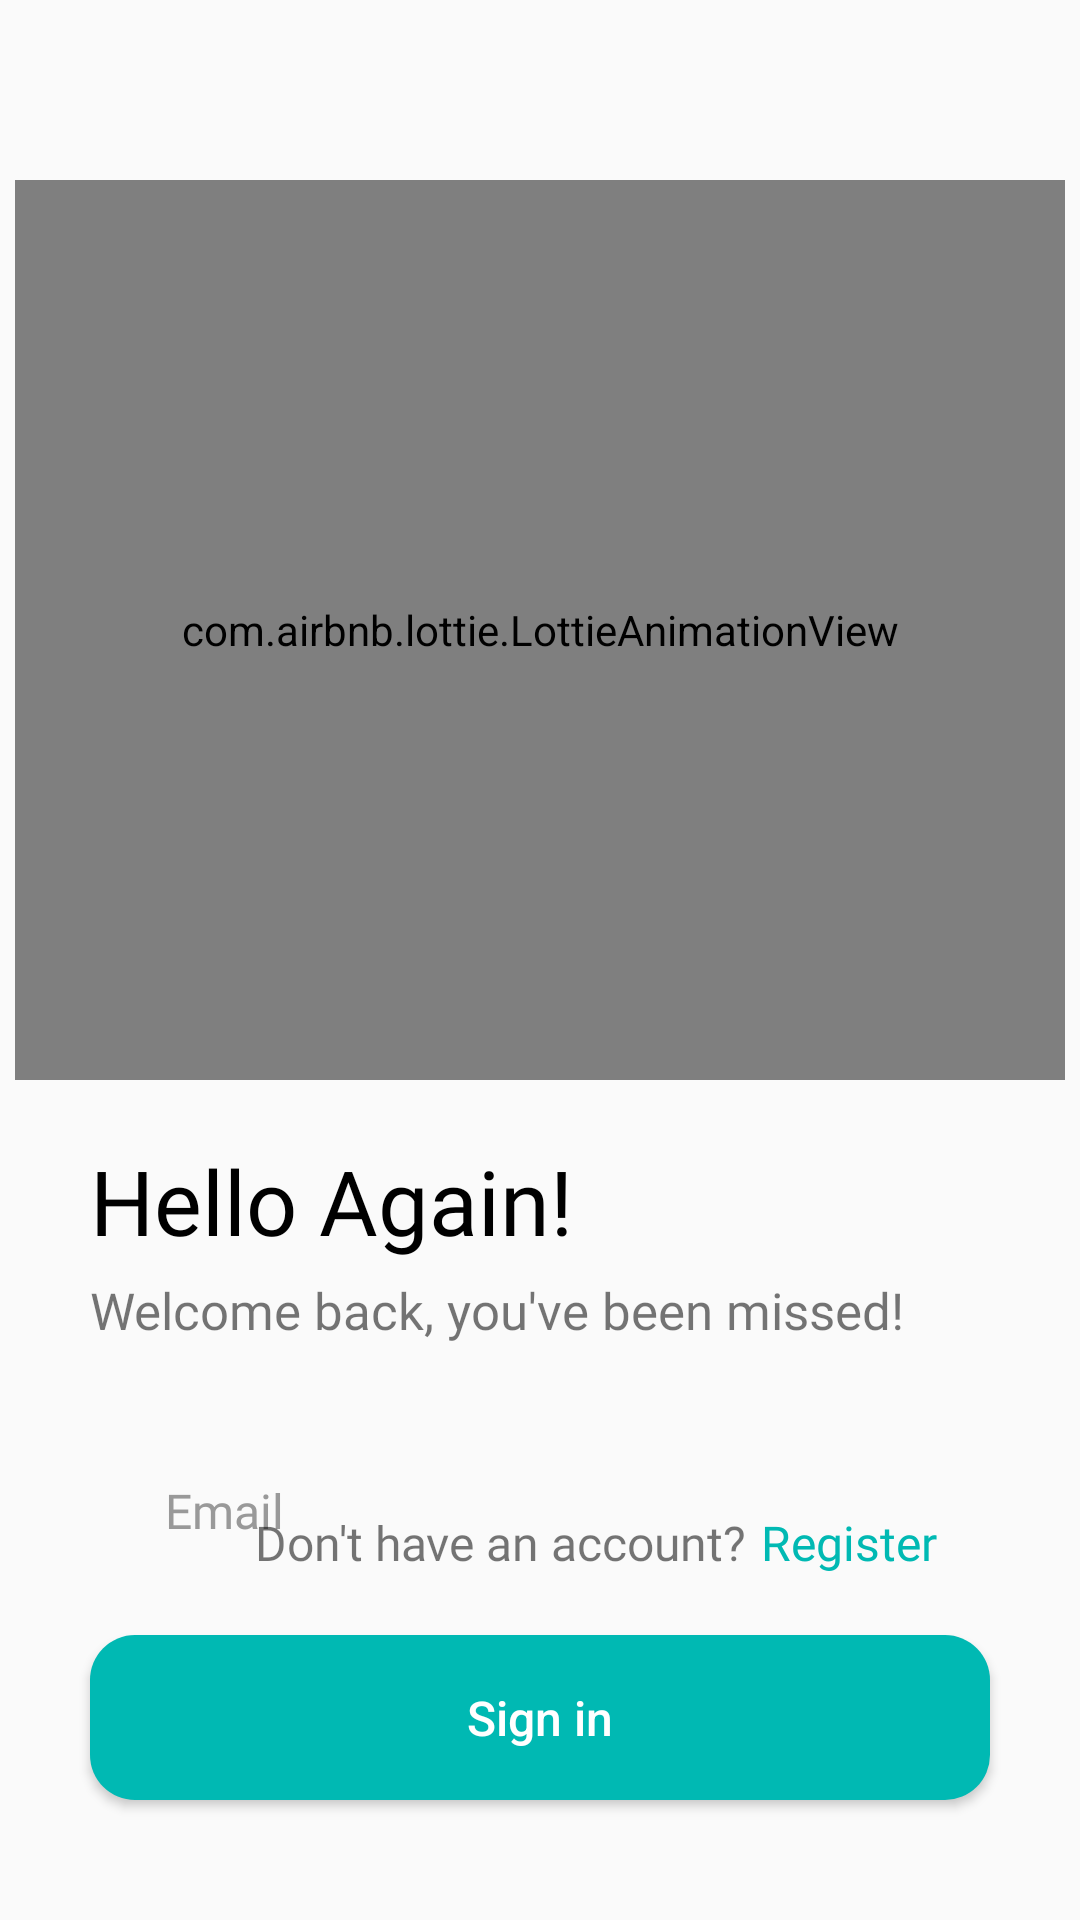

This screen was rendered from an Android layout file. Write that file and the resources it references.
<!-- AndroidManifest.xml: application theme Theme.Challenge4 -->
<!-- res/layout/fragment_login.xml -->
<?xml version="1.0" encoding="utf-8"?>
<androidx.constraintlayout.widget.ConstraintLayout xmlns:android="http://schemas.android.com/apk/res/android"
    xmlns:app="http://schemas.android.com/apk/res-auto"
    xmlns:tools="http://schemas.android.com/tools"
    android:layout_width="match_parent"
    android:layout_height="match_parent"
    tools:context=".Fragments.LoginFragment">

    <com.airbnb.lottie.LottieAnimationView
        android:id="@+id/lottieAnimationView"
        android:layout_width="350dp"
        android:layout_height="300dp"
        android:layout_marginTop="60dp"
        app:layout_constraintEnd_toEndOf="parent"
        app:layout_constraintStart_toStartOf="parent"
        app:layout_constraintTop_toTopOf="parent"
        app:lottie_autoPlay="true"
        app:lottie_loop="true"
        app:lottie_rawRes="@raw/astronaut" />

    <TextView
        android:id="@+id/textView"
        android:layout_width="wrap_content"
        android:layout_height="wrap_content"
        android:layout_marginStart="30dp"
        android:layout_marginTop="20dp"
        android:text="Hello Again!"
        android:fontFamily="@font/nunitobold"
        android:textSize="30sp"
        android:textColor="@color/black"
        app:layout_constraintStart_toStartOf="parent"
        app:layout_constraintTop_toBottomOf="@+id/lottieAnimationView" />

    <TextView
        android:id="@+id/textView2"
        android:layout_width="wrap_content"
        android:layout_height="wrap_content"
        android:layout_marginStart="30dp"
        android:layout_marginTop="5dp"
        android:textSize="17sp"
        android:fontFamily="@font/nunitosemibold"
        android:text="Welcome back, you've been missed!"
        app:layout_constraintStart_toStartOf="parent"
        app:layout_constraintTop_toBottomOf="@+id/textView" />

    <EditText
        android:id="@+id/et_EmailSignIn"
        android:layout_width="match_parent"
        android:layout_height="55dp"
        android:layout_marginStart="30dp"
        android:layout_marginEnd="30dp"
        android:background="@drawable/bg_edittext"
        android:hint="Email"
        android:paddingLeft="25dp"
        android:textColorHint="#999999"
        android:textSize="16sp"
        android:fontFamily="@font/nunitoregular"
        android:layout_marginTop="28dp"
        app:layout_constraintEnd_toEndOf="parent"
        app:layout_constraintStart_toStartOf="parent"
        app:layout_constraintTop_toBottomOf="@+id/textView2" />

    <EditText
        android:id="@+id/et_PassSignIn"
        android:layout_width="match_parent"
        android:layout_height="55dp"
        android:layout_marginStart="30dp"
        android:layout_marginTop="20dp"
        android:layout_marginEnd="30dp"
        android:background="@drawable/bg_edittext"
        android:hint="Password"
        android:paddingLeft="25dp"
        android:textColorHint="#999999"
        android:textSize="16sp"
        android:fontFamily="@font/nunitoregular"
        app:layout_constraintEnd_toEndOf="parent"
        app:layout_constraintStart_toStartOf="parent"
        app:layout_constraintTop_toBottomOf="@+id/et_EmailSignIn" />

    <androidx.appcompat.widget.AppCompatButton
        android:id="@+id/btn_SignIn"
        android:layout_width="match_parent"
        android:layout_height="55dp"
        android:background="@drawable/bg_button"
        android:text="Sign in"
        android:textAllCaps="false"
        android:textColor="@color/white"
        android:textSize="16sp"
        android:layout_marginEnd="30dp"
        android:layout_marginStart="30dp"
        android:layout_marginBottom="40dp"
        app:layout_constraintBottom_toBottomOf="parent"
        app:layout_constraintEnd_toEndOf="parent"
        app:layout_constraintStart_toStartOf="@+id/textView" />

    <TextView
        android:id="@+id/textview3"
        android:layout_width="wrap_content"
        android:layout_height="wrap_content"
        android:text="Don't have an account?"
        android:textSize="16sp"
        android:layout_marginStart="85dp"
        android:layout_marginBottom="20dp"
        android:fontFamily="@font/nunitoregular"
        app:layout_constraintBottom_toTopOf="@+id/btn_SignIn"
        app:layout_constraintStart_toStartOf="parent" />

    <TextView
        android:id="@+id/tv_Register"
        android:layout_width="wrap_content"
        android:layout_height="wrap_content"
        android:text="Register"
        android:textColor="#00B9B3"
        android:textSize="16sp"
        android:fontFamily="@font/nunitosemibold"
        android:layout_marginStart="5dp"
        app:layout_constraintBottom_toBottomOf="@+id/textview3"
        app:layout_constraintStart_toEndOf="@+id/textview3"
        app:layout_constraintTop_toTopOf="@+id/textview3" />

</androidx.constraintlayout.widget.ConstraintLayout>
<!-- resources referenced by this layout -->
<resources>
  <color name="black">#FF000000</color>
  <color name="white">#FFFFFFFF</color>
  <!-- drawable bg_button (drawable) -->
  <?xml version="1.0" encoding="utf-8"?>
  <shape xmlns:android="http://schemas.android.com/apk/res/android">
      <solid android:color="#00B9B3"/>
      <corners android:radius="15dp"/>
  </shape>
  <style name="Theme.Challenge4" parent="Theme.AppCompat.DayNight.NoActionBar">
          
          <item name="colorPrimary">@color/purple_500</item>
          <item name="colorPrimaryVariant">@color/purple_700</item>
          <item name="colorOnPrimary">@color/white</item>
          
          <item name="colorSecondary">@color/teal_200</item>
          <item name="colorSecondaryVariant">@color/teal_700</item>
          <item name="colorOnSecondary">@color/black</item>
          
          <item name="android:statusBarColor">#000</item>
          <item name="android:windowLightStatusBar">true</item>
          
          <item name="android:windowTranslucentStatus">true</item>
          <item name="android:windowTranslucentNavigation">true</item>
      </style>
  <color name="purple_500">#FF6200EE</color>
  <color name="purple_700">#FF3700B3</color>
  <color name="teal_200">#FF03DAC5</color>
  <color name="teal_700">#FF018786</color>
</resources>
